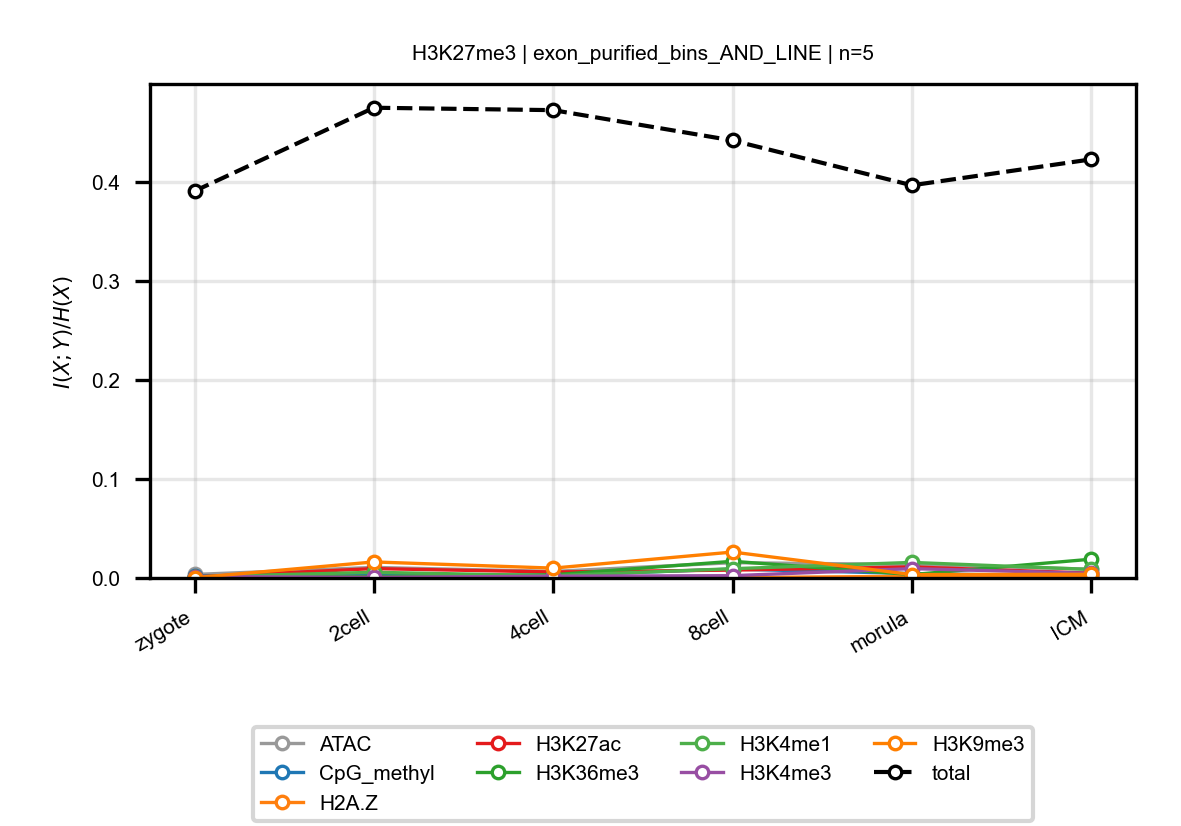

The table this chart was drawn from, first rows:
anchor, target, n_bins, stage, block, normalized_mi
H3K27me3, ATAC, 5, zygote, exon_purified_bins_AND_LINE, 0.003581
H3K27me3, ATAC, 5, 2cell, exon_purified_bins_AND_LINE, 0.01066
H3K27me3, ATAC, 5, 4cell, exon_purified_bins_AND_LINE, 0.00663
H3K27me3, ATAC, 5, 8cell, exon_purified_bins_AND_LINE, 0.01544
H3K27me3, ATAC, 5, morula, exon_purified_bins_AND_LINE, 0.01366
H3K27me3, ATAC, 5, ICM, exon_purified_bins_AND_LINE, 0.008878
H3K27me3, CpG_methyl, 5, zygote, exon_purified_bins_AND_LINE, 0.002082
H3K27me3, CpG_methyl, 5, 2cell, exon_purified_bins_AND_LINE, 0.00234
H3K27me3, CpG_methyl, 5, 4cell, exon_purified_bins_AND_LINE, 0.002782
H3K27me3, CpG_methyl, 5, 8cell, exon_purified_bins_AND_LINE, 0.008954
H3K27me3, CpG_methyl, 5, morula, exon_purified_bins_AND_LINE, 0.004494
H3K27me3, CpG_methyl, 5, ICM, exon_purified_bins_AND_LINE, 0.001661
H3K27me3, H2A.Z, 5, zygote, exon_purified_bins_AND_LINE, 0.0001163
H3K27me3, H2A.Z, 5, 2cell, exon_purified_bins_AND_LINE, 0.0001991
H3K27me3, H2A.Z, 5, 4cell, exon_purified_bins_AND_LINE, 0.000784
H3K27me3, H2A.Z, 5, 8cell, exon_purified_bins_AND_LINE, 0.0003437
H3K27me3, H2A.Z, 5, morula, exon_purified_bins_AND_LINE, 0.001714
H3K27me3, H2A.Z, 5, ICM, exon_purified_bins_AND_LINE, 0.001571
H3K27me3, H3K27ac, 5, zygote, exon_purified_bins_AND_LINE, 0.001062
H3K27me3, H3K27ac, 5, 2cell, exon_purified_bins_AND_LINE, 0.009475
H3K27me3, H3K27ac, 5, 4cell, exon_purified_bins_AND_LINE, 0.006045
H3K27me3, H3K27ac, 5, 8cell, exon_purified_bins_AND_LINE, 0.007966
H3K27me3, H3K27ac, 5, morula, exon_purified_bins_AND_LINE, 0.01114
H3K27me3, H3K27ac, 5, ICM, exon_purified_bins_AND_LINE, 0.00487
H3K27me3, H3K36me3, 5, zygote, exon_purified_bins_AND_LINE, 0.001021
H3K27me3, H3K36me3, 5, 2cell, exon_purified_bins_AND_LINE, 0.001459
H3K27me3, H3K36me3, 5, 4cell, exon_purified_bins_AND_LINE, 0.003217
H3K27me3, H3K36me3, 5, 8cell, exon_purified_bins_AND_LINE, 0.01686
H3K27me3, H3K36me3, 5, morula, exon_purified_bins_AND_LINE, 0.00342
H3K27me3, H3K36me3, 5, ICM, exon_purified_bins_AND_LINE, 0.01897
H3K27me3, H3K4me1, 5, zygote, exon_purified_bins_AND_LINE, 0.001191
H3K27me3, H3K4me1, 5, 2cell, exon_purified_bins_AND_LINE, 0.005739
H3K27me3, H3K4me1, 5, 4cell, exon_purified_bins_AND_LINE, 0.00228
H3K27me3, H3K4me1, 5, 8cell, exon_purified_bins_AND_LINE, 0.009368
H3K27me3, H3K4me1, 5, morula, exon_purified_bins_AND_LINE, 0.01572
H3K27me3, H3K4me1, 5, ICM, exon_purified_bins_AND_LINE, 0.008603
H3K27me3, H3K4me3, 5, zygote, exon_purified_bins_AND_LINE, 0.001457
H3K27me3, H3K4me3, 5, 2cell, exon_purified_bins_AND_LINE, 0.0006134
H3K27me3, H3K4me3, 5, 4cell, exon_purified_bins_AND_LINE, 0.001781
H3K27me3, H3K4me3, 5, 8cell, exon_purified_bins_AND_LINE, 0.002319
H3K27me3, H3K4me3, 5, morula, exon_purified_bins_AND_LINE, 0.009442
H3K27me3, H3K4me3, 5, ICM, exon_purified_bins_AND_LINE, 0.004699
H3K27me3, H3K9me3, 5, zygote, exon_purified_bins_AND_LINE, 0.0002497
H3K27me3, H3K9me3, 5, 2cell, exon_purified_bins_AND_LINE, 0.0162
H3K27me3, H3K9me3, 5, 4cell, exon_purified_bins_AND_LINE, 0.009955
H3K27me3, H3K9me3, 5, 8cell, exon_purified_bins_AND_LINE, 0.0262
H3K27me3, H3K9me3, 5, morula, exon_purified_bins_AND_LINE, 0.003401
H3K27me3, H3K9me3, 5, ICM, exon_purified_bins_AND_LINE, 0.00374
H3K27me3, total, 5, zygote, exon_purified_bins_AND_LINE, 0.391
H3K27me3, total, 5, 2cell, exon_purified_bins_AND_LINE, 0.4752
H3K27me3, total, 5, 4cell, exon_purified_bins_AND_LINE, 0.4728
H3K27me3, total, 5, 8cell, exon_purified_bins_AND_LINE, 0.4421
H3K27me3, total, 5, morula, exon_purified_bins_AND_LINE, 0.3968
H3K27me3, total, 5, ICM, exon_purified_bins_AND_LINE, 0.4231
